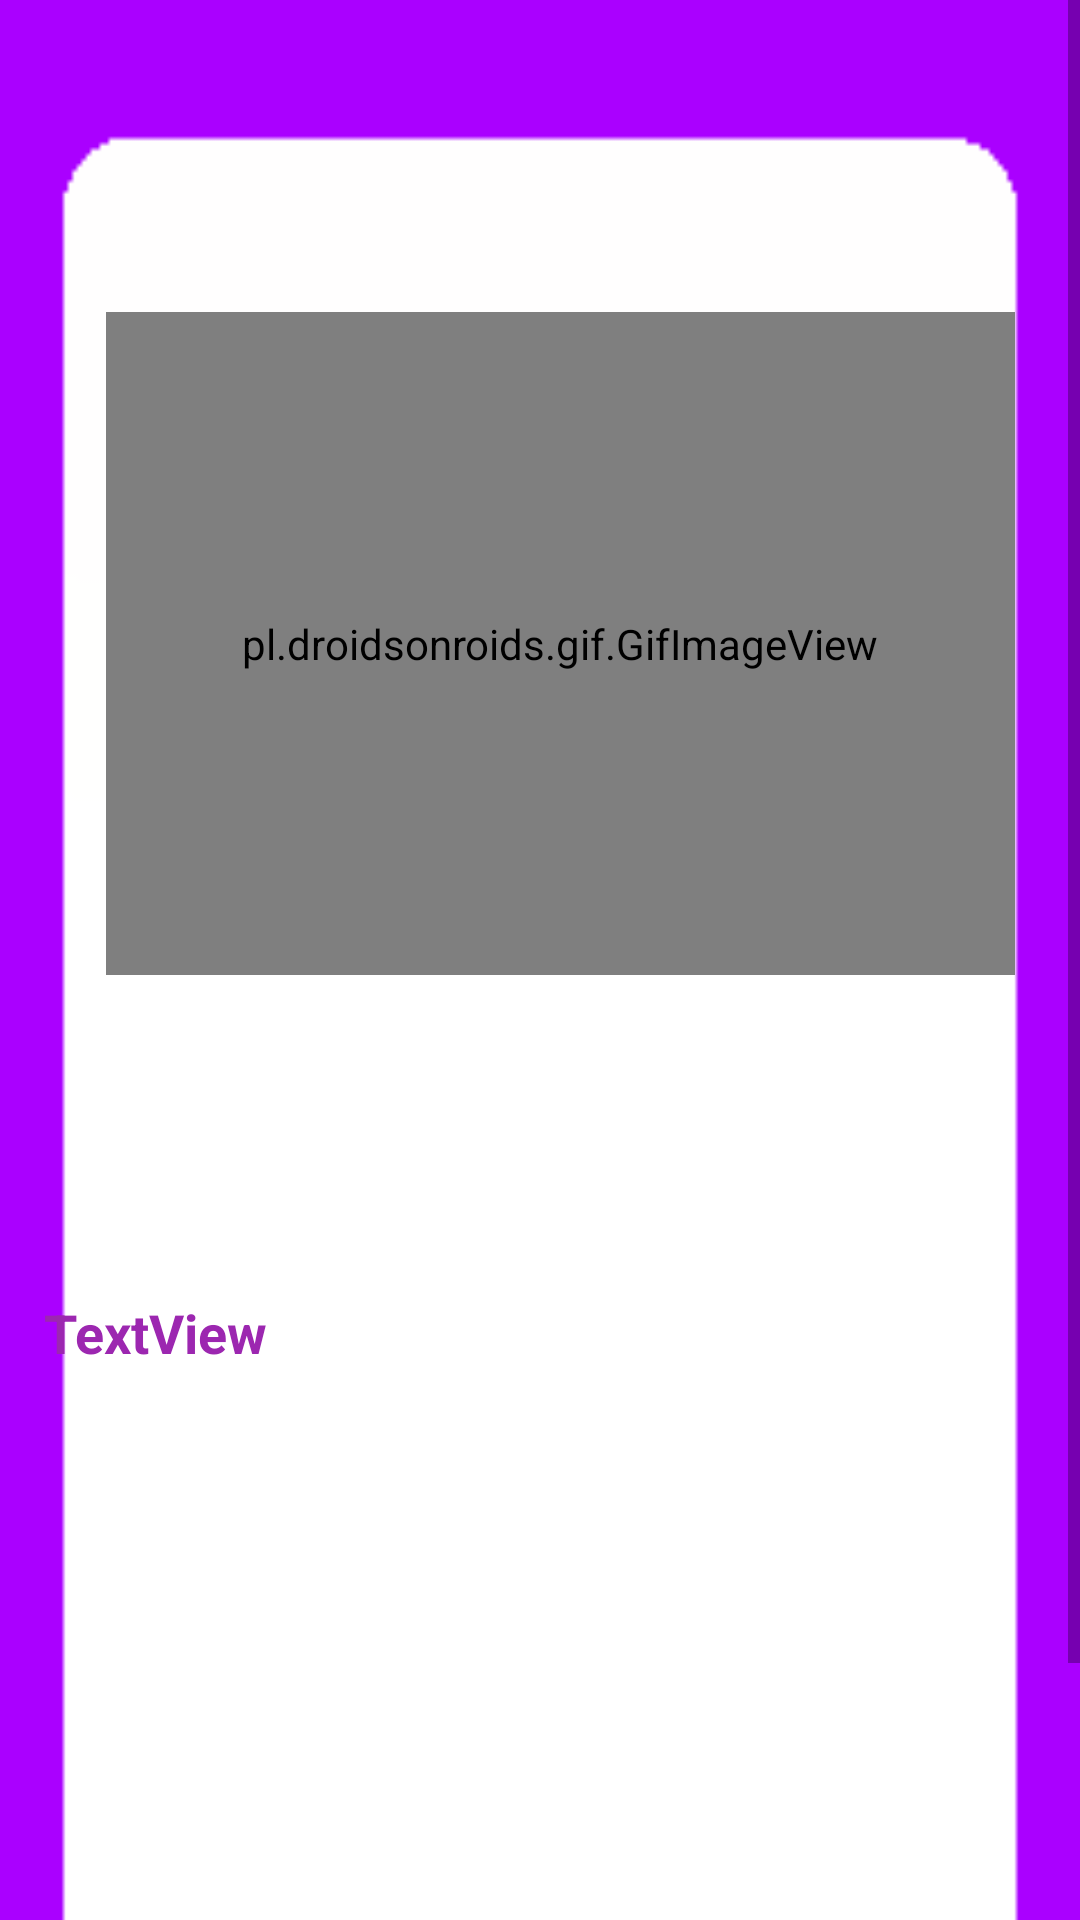

This screen was rendered from an Android layout file. Write that file and the resources it references.
<!-- AndroidManifest.xml: application theme Theme.LoginApp -->
<!-- res/layout/activity_javaquiz3.xml -->
<?xml version="1.0" encoding="utf-8"?>
<ScrollView xmlns:android="http://schemas.android.com/apk/res/android"
    xmlns:app="http://schemas.android.com/apk/res-auto"
    xmlns:tools="http://schemas.android.com/tools"
    android:layout_width="match_parent"
    android:layout_height="match_parent">

    <androidx.constraintlayout.widget.ConstraintLayout
        android:layout_width="match_parent"
        android:layout_height="match_parent"

        android:background="@drawable/finalimage7"
        tools:context=".javaquiz3">

        <pl.droidsonroids.gif.GifImageView
            android:id="@+id/gifImageView"
            android:layout_width="303dp"
            android:layout_height="221dp"
            android:layout_marginTop="104dp"
            android:src="@drawable/logogif"
            app:layout_constraintEnd_toEndOf="parent"
            app:layout_constraintHorizontal_bias="0.62"
            app:layout_constraintStart_toStartOf="parent"
            app:layout_constraintTop_toTopOf="parent" />

        <TextView
            android:id="@+id/textView3"
            android:layout_width="330dp"
            android:layout_height="82dp"
            android:layout_marginTop="30dp"

            android:text="TextView"
            android:textColor="#9C27B0"
            android:textSize="18sp"
            android:textStyle="bold"
            app:layout_constraintBottom_toBottomOf="parent"
            app:layout_constraintEnd_toEndOf="parent"
            app:layout_constraintHorizontal_bias="0.493"
            app:layout_constraintStart_toStartOf="parent"
            app:layout_constraintTop_toBottomOf="@+id/gifImageView"
            app:layout_constraintVertical_bias="0.255" />

        <Button
            android:id="@+id/button22"
            android:layout_width="160dp"
            android:layout_height="49dp"
            android:layout_marginTop="126dp"
            android:layout_marginBottom="50dp"
            android:backgroundTint="#FFFFFF"
            android:text="REVIEW"

            android:textColor="#AA00FF"
            android:textSize="18sp"
            android:textStyle="bold"
            app:layout_constraintBottom_toBottomOf="parent"
            app:layout_constraintEnd_toEndOf="parent"
            app:layout_constraintHorizontal_bias="0.498"
            app:layout_constraintStart_toStartOf="parent"
            app:layout_constraintTop_toBottomOf="@+id/textView3"
            app:layout_constraintVertical_bias="0.0" />

    </androidx.constraintlayout.widget.ConstraintLayout>
</ScrollView>
<!-- resources referenced by this layout -->
<resources>
  <!-- drawable finalimage7: png bitmap (drawable, 1720 bytes) -->
  <style name="Theme.LoginApp" parent="Theme.MaterialComponents.DayNight.DarkActionBar">
          
          <item name="colorPrimary">@color/purple_500</item>
          <item name="colorPrimaryVariant">@color/purple_700</item>
          <item name="colorOnPrimary">@color/white</item>
          
          <item name="colorSecondary">@color/teal_200</item>
          <item name="colorSecondaryVariant">@color/teal_700</item>
  
          
          <item name="android:statusBarColor" tools:targetApi="l">#A024B8</item>
          
      </style>
  <color name="purple_500">#FF6200EE</color>
  <color name="purple_700">#FF3700B3</color>
  <color name="white">#FFFFFFFF</color>
  <color name="teal_200">#FF03DAC5</color>
  <color name="teal_700">#FF018786</color>
</resources>
